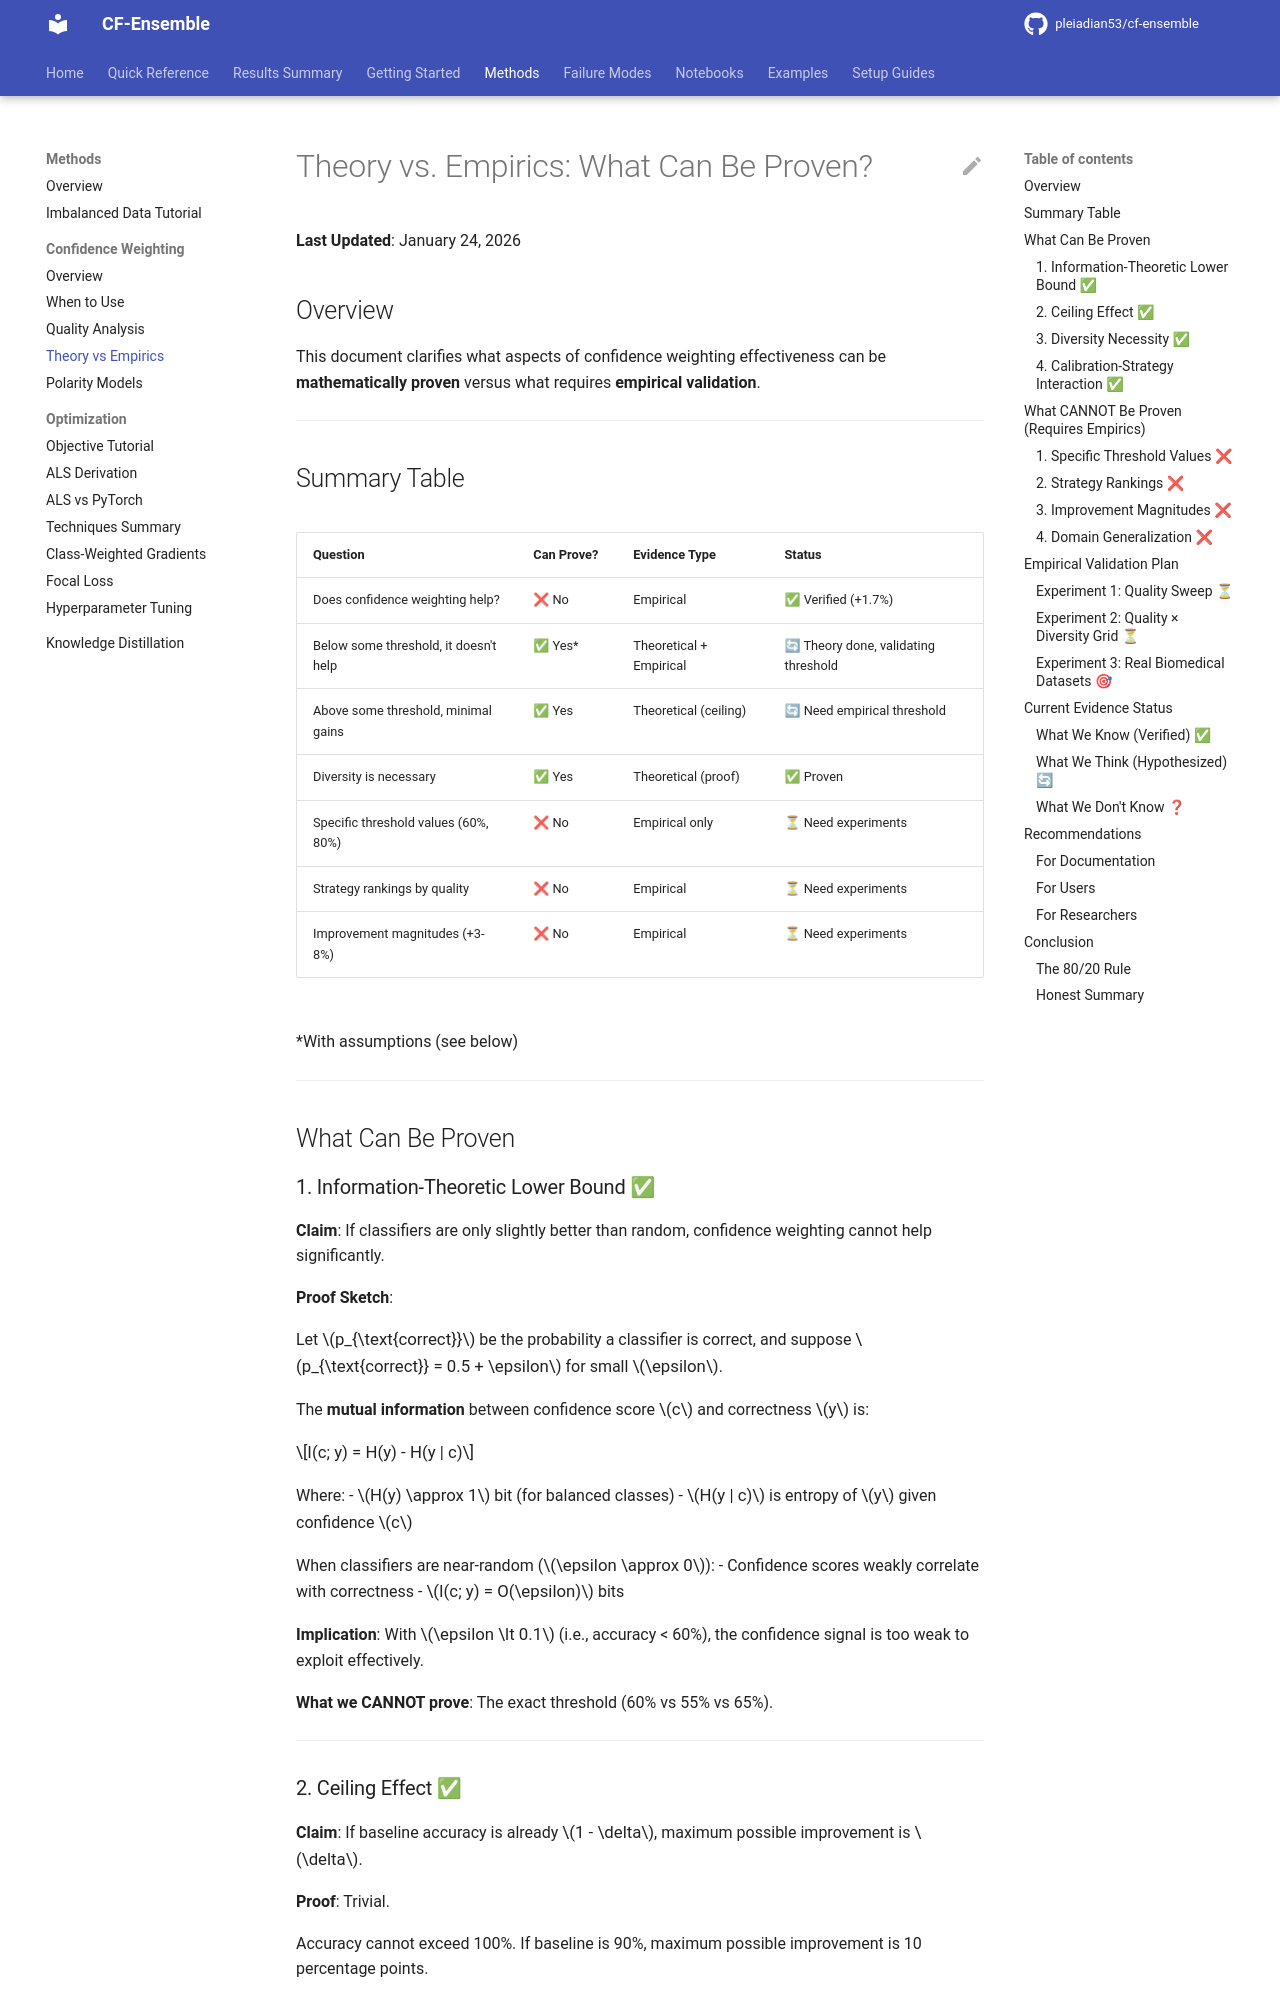

repository: pleiadian53/cf-ensemble · page: methods/confidence_weighting/theory_vs_empirics/index.html · generator: mkdocs

# Theory vs. Empirics: What Can Be Proven?

**Last Updated**: January 24, 2026

## Overview

This document clarifies what aspects of confidence weighting effectiveness can be **mathematically proven** versus what requires **empirical validation**.

---

## Summary Table

| Question | Can Prove? | Evidence Type | Status |
|----------|-----------|---------------|--------|
| Does confidence weighting help? | ❌ No | Empirical | ✅ Verified (+1.7%) |
| Below some threshold, it doesn't help | ✅ Yes* | Theoretical + Empirical | 🔄 Theory done, validating threshold |
| Above some threshold, minimal gains | ✅ Yes | Theoretical (ceiling) | 🔄 Need empirical threshold |
| Diversity is necessary | ✅ Yes | Theoretical (proof) | ✅ Proven |
| Specific threshold values (60%, 80%) | ❌ No | Empirical only | ⏳ Need experiments |
| Strategy rankings by quality | ❌ No | Empirical | ⏳ Need experiments |
| Improvement magnitudes (+3-8%) | ❌ No | Empirical | ⏳ Need experiments |

*With assumptions (see below)

---

## What Can Be Proven

### 1. Information-Theoretic Lower Bound ✅

**Claim**: If classifiers are only slightly better than random, confidence weighting cannot help significantly.

**Proof Sketch**:

Let $p_{\text{correct}}$ be the probability a classifier is correct, and suppose $p_{\text{correct}} = 0.5 + \epsilon$ for small $\epsilon$.

The **mutual information** between confidence score $c$ and correctness $y$ is:

$$I(c; y) = H(y) - H(y | c)$$

Where:
- $H(y) \approx 1$ bit (for balanced classes)
- $H(y | c)$ is entropy of $y$ given confidence $c$

When classifiers are near-random ($\epsilon \approx 0$):
- Confidence scores weakly correlate with correctness
- $I(c; y) = O(\epsilon)$ bits

**Implication**: With $\epsilon \lt 0.1$ (i.e., accuracy < 60%), the confidence signal is too weak to exploit effectively.

**What we CANNOT prove**: The exact threshold (60% vs 55% vs 65%).

---

### 2. Ceiling Effect ✅

**Claim**: If baseline accuracy is already $1 - \delta$, maximum possible improvement is $\delta$.

**Proof**: Trivial.

Accuracy cannot exceed 100%. If baseline is 90%, maximum possible improvement is 10 percentage points.

In practice, irreducible error (Bayes error) means actual improvement $\ll \delta$.

**Implication**: At 85%+ accuracy, gains will be small (<5% realistically, <10% theoretically).

**What we CANNOT prove**: The exact quality level where returns become negligible (85% vs 80% vs 90%).

---
